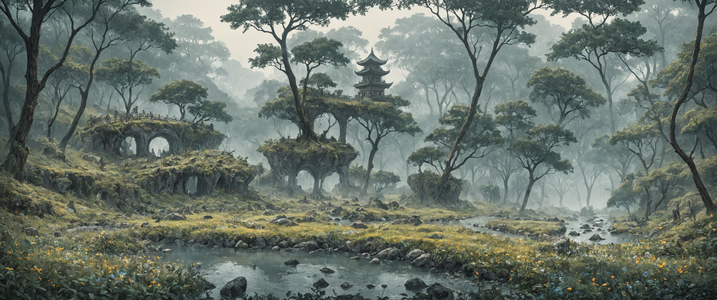
Generation parameters embedded in this image by AUTOMATIC1111 Stable Diffusion web UI or a fork of it (Forge, ...) (PNG 'parameters' text chunk):
Downtempo chillout minimalist desktop wallpaper, stylized by Satoshi Kon and Kazuki Takamatsu, landscape of a vibrant and colorful desktop wallpaper is filled with various types of colors, including downtempo, chillout, minimalistic, or abstract. The background features a lush green landscape, surrounded by towering trees and flowers. A small table sits in the corner, inviting one to take a seat and enjoy the tranquility of this fantastical scene. Foggy, Brocore, Cinestill, dynamic, perfect composition, original, modified, intricate artistic color, enchanted
Negative prompt: Downtempo chillout minimalist desktop wallpaper, stylized by Satoshi Kon and Kazuki Takamatsu, landscape of a, a vibrant and colorful desktop wallpaper is filled with various types of colors, including downtempo, chillout, minimalistic, or abstract. The background features a lush green landscape, surrounded by towering trees and flowers. A small table sits in the corner, inviting one to take a seat and enjoy the tranquility of this fantastical scene. , Foggy, Brocore, Cinestill
Steps: 35, Sampler: dpmpp_3m_sde_gpu_karras, CFG Scale: 5.0, Seed: 566211227464415, Size: 3440x1440, Model: blue_pencil-XL-v6.0.0.safetensors, Model hash: 83f960c769, Hashes: {"model": "83f960c769"}, Batch index: 1, Batch size: 2